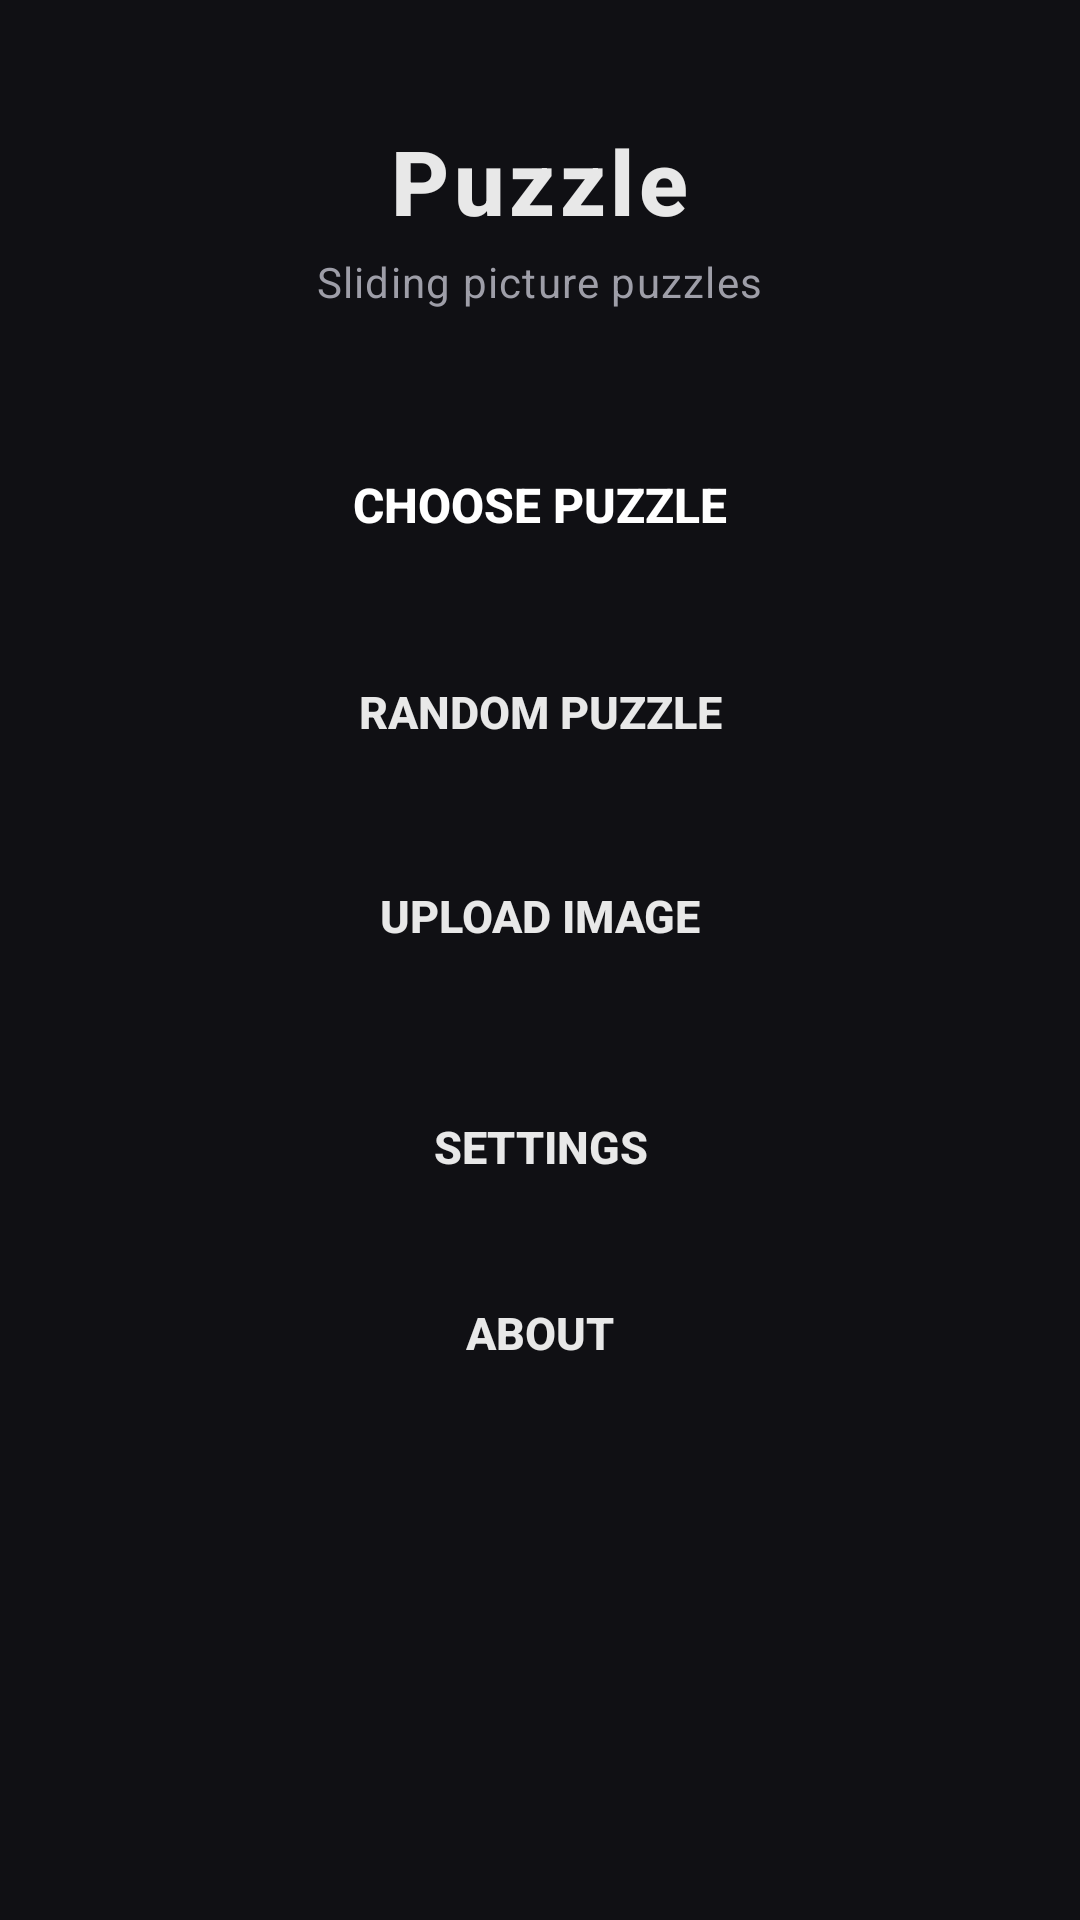

Android layout source for this screen:
<!-- AndroidManifest.xml: application theme Theme.Puzzle -->
<!-- res/layout/activity_main.xml -->
<?xml version="1.0" encoding="utf-8"?>
<ScrollView xmlns:android="http://schemas.android.com/apk/res/android"
    android:layout_width="match_parent"
    android:layout_height="match_parent"
    android:background="@color/background_dark"
    android:fillViewport="true"
    android:scrollbars="none">

    <LinearLayout
        android:layout_width="match_parent"
        android:layout_height="wrap_content"
        android:orientation="vertical"
        android:gravity="center_horizontal"
        android:paddingStart="20dp"
        android:paddingEnd="20dp"
        android:paddingTop="40dp"
        android:paddingBottom="40dp">

        <TextView
            android:id="@+id/tvTitle"
            style="@style/TitleTextStyle"
            android:layout_width="wrap_content"
            android:layout_height="wrap_content"
            android:text="@string/app_name" />

        <TextView
            style="@style/SubtitleTextStyle"
            android:layout_width="wrap_content"
            android:layout_height="wrap_content"
            android:layout_marginTop="4dp"
            android:text="Sliding picture puzzles"
            android:letterSpacing="0.03" />

        <Button
            android:id="@+id/btnChoosePuzzle"
            style="@style/PuzzleButtonPrimary"
            android:layout_width="match_parent"
            android:layout_height="58dp"
            android:layout_marginTop="36dp"
            android:text="@string/menu_choose_puzzle" />

        <Button
            android:id="@+id/btnRandomPuzzle"
            style="@style/PuzzleButton"
            android:layout_width="match_parent"
            android:layout_height="56dp"
            android:layout_marginTop="12dp"
            android:text="@string/menu_random_puzzle" />

        <Button
            android:id="@+id/btnUploadImage"
            style="@style/PuzzleButton"
            android:layout_width="match_parent"
            android:layout_height="56dp"
            android:layout_marginTop="12dp"
            android:text="@string/menu_upload_image" />

        <Button
            android:id="@+id/btnSettings"
            style="@style/PuzzleButton"
            android:layout_width="match_parent"
            android:layout_height="50dp"
            android:layout_marginTop="24dp"
            android:text="@string/menu_settings" />

        <Button
            android:id="@+id/btnAbout"
            style="@style/PuzzleButton"
            android:layout_width="match_parent"
            android:layout_height="50dp"
            android:layout_marginTop="12dp"
            android:text="@string/menu_about" />

    </LinearLayout>
</ScrollView>
<!-- resources referenced by this layout -->
<resources>
  <color name="background_dark">#FF101014</color>
  <string name="app_name">Puzzle</string>
  <string name="menu_about">About</string>
  <string name="menu_choose_puzzle">Choose Puzzle</string>
  <string name="menu_random_puzzle">Random Puzzle</string>
  <string name="menu_settings">Settings</string>
  <string name="menu_upload_image">Upload Image</string>
  <style name="PuzzleButton" parent="Widget.AppCompat.Button">
          <item name="android:background">@drawable/button_secondary_bg</item>
          <item name="android:textColor">@color/button_secondary_text</item>
          <item name="android:textSize">15sp</item>
          <item name="android:textStyle">bold</item>
          <item name="android:fontFamily">sans-serif-medium</item>
          <item name="android:elevation">1dp</item>
      </style>
  <style name="PuzzleButtonPrimary" parent="Widget.AppCompat.Button">
          <item name="android:background">@drawable/button_primary_bg</item>
          <item name="android:textColor">@color/button_primary_text</item>
          <item name="android:textSize">16sp</item>
          <item name="android:textStyle">bold</item>
          <item name="android:fontFamily">sans-serif-medium</item>
          <item name="android:elevation">2dp</item>
      </style>
  <style name="SubtitleTextStyle">
          <item name="android:textSize">14sp</item>
          <item name="android:textColor">@color/text_secondary</item>
          <item name="android:fontFamily">sans-serif</item>
      </style>
  <style name="TitleTextStyle">
          <item name="android:textSize">30sp</item>
          <item name="android:textStyle">bold</item>
          <item name="android:textColor">@color/text_primary</item>
          <item name="android:fontFamily">sans-serif-medium</item>
          <item name="android:letterSpacing">0.05</item>
      </style>
  <color name="button_secondary_text">#FFE8E8E8</color>
  <color name="button_primary_text">#FFFFFFFF</color>
  <color name="text_secondary">#FF9E9EA8</color>
  <color name="text_primary">#FFE8E8E8</color>
  <color name="accent_purple">#FF7C4DFF</color>
  <color name="accent_purple_dark">#FF5A36B8</color>
  <style name="PuzzleEditText" parent="Widget.AppCompat.EditText">
          <item name="android:textColor">@color/text_primary</item>
          <item name="android:textColorHint">@color/text_disabled</item>
          <item name="android:background">@drawable/edit_text_background</item>
      </style>
  <style name="Theme.Puzzle_Dialog" parent="Theme.AppCompat.DayNight.Dialog.Alert">
          <item name="android:background">@color/surface_dark</item>
          <item name="android:windowBackground">@color/surface_dark</item>
          <item name="android:textColorPrimary">@color/text_primary</item>
          <item name="android:textColorSecondary">@color/text_secondary</item>
          <item name="colorAccent">@color/accent_purple</item>
          <item name="buttonBarPositiveButtonStyle">@style/PuzzleButton_Dialog</item>
          <item name="buttonBarNegativeButtonStyle">@style/PuzzleButton_Dialog</item>
      </style>
  <color name="text_disabled">#FF61616B</color>
  <color name="surface_dark">#FF1B1B20</color>
  <style name="PuzzleButton_Dialog" parent="Widget.AppCompat.Button.ButtonBar.AlertDialog">
          <item name="android:textColor">@color/accent_purple</item>
          <item name="android:textSize">14sp</item>
          <item name="android:textStyle">bold</item>
      </style>
</resources>
